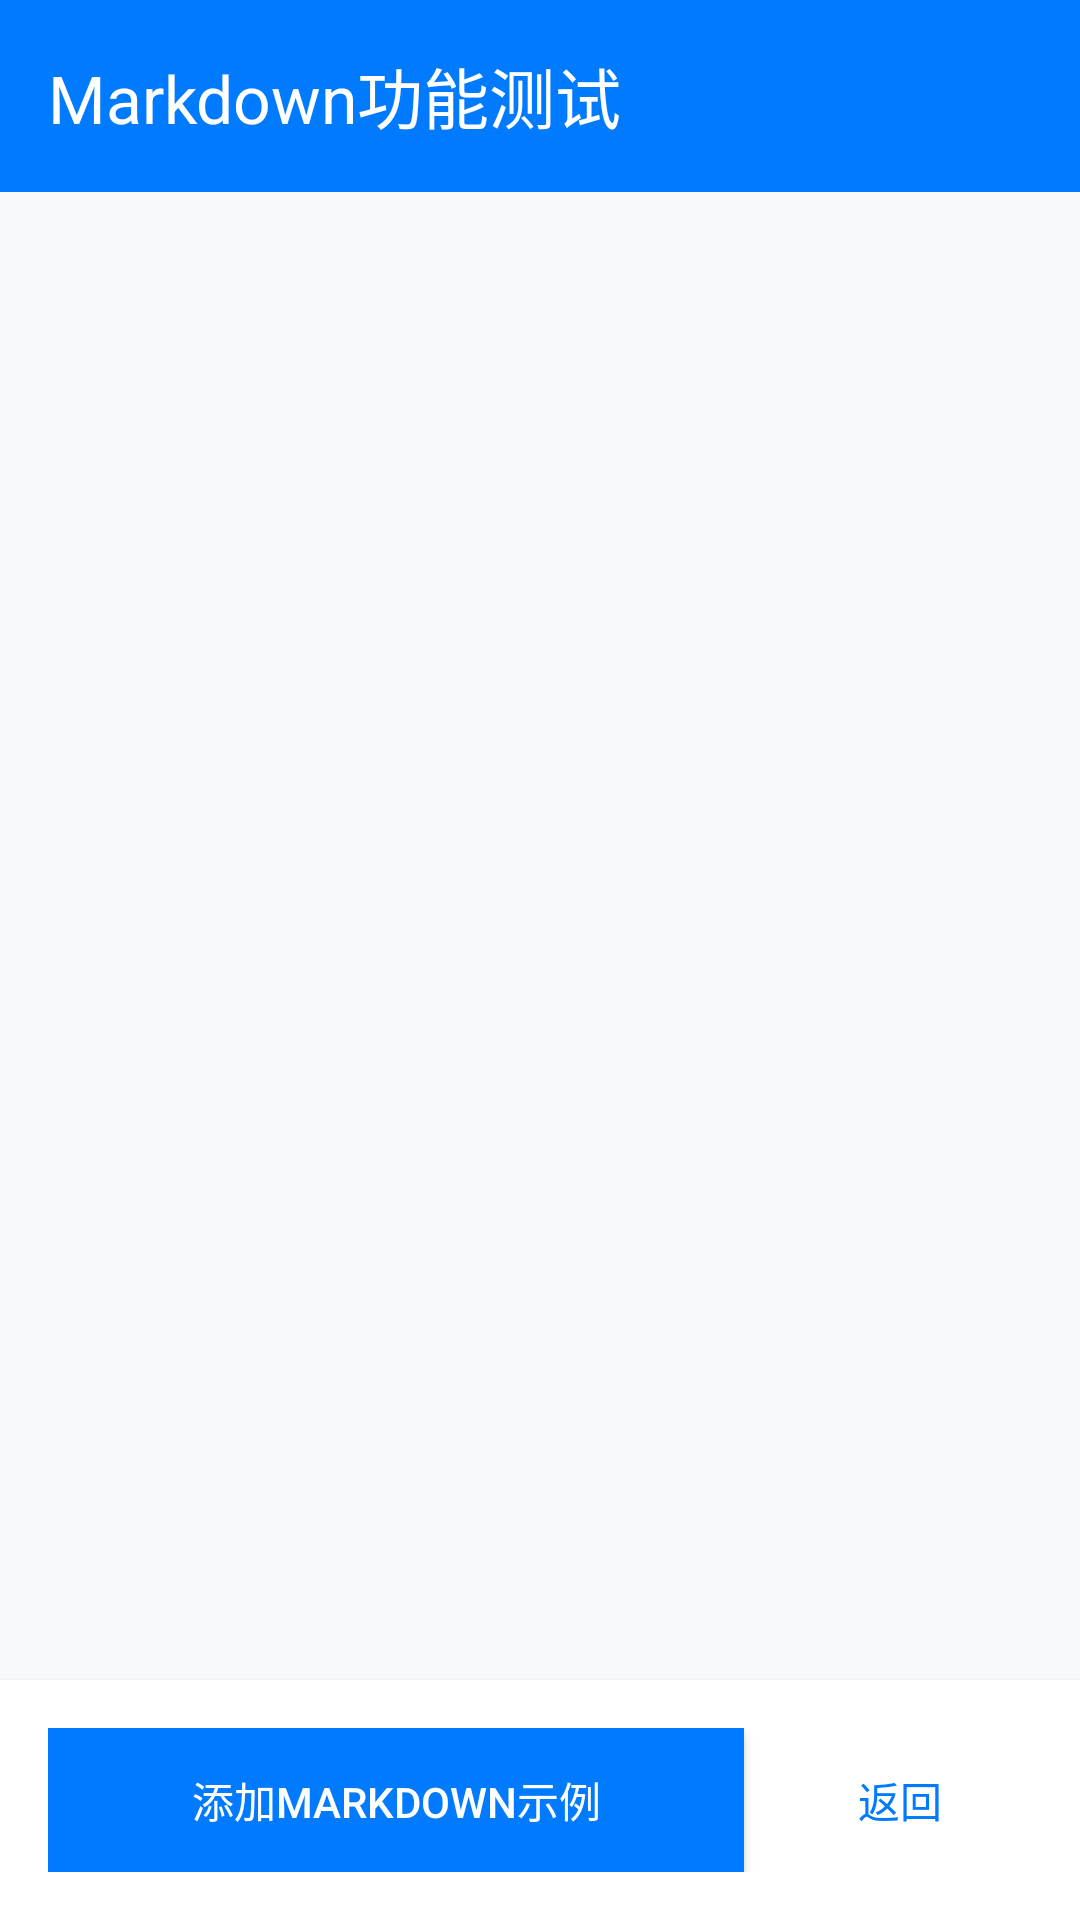

Android layout source for this screen:
<!-- AndroidManifest.xml: application theme Theme.Barrierfreequnar -->
<!-- res/layout/activity_markdown_test.xml -->
<?xml version="1.0" encoding="utf-8"?>
<LinearLayout xmlns:android="http://schemas.android.com/apk/res/android"
    xmlns:app="http://schemas.android.com/apk/res-auto"
    xmlns:tools="http://schemas.android.com/tools"
    android:layout_width="match_parent"
    android:layout_height="match_parent"
    android:orientation="vertical"
    android:background="@color/background_primary"
    tools:context=".MarkdownTestActivity">

    
    <androidx.appcompat.widget.Toolbar
        android:id="@+id/toolbar"
        android:layout_width="match_parent"
        android:layout_height="?attr/actionBarSize"
        android:background="@color/primary"
        android:elevation="4dp"
        app:title="Markdown功能测试"
        app:titleTextColor="@android:color/white" />

    
    <androidx.recyclerview.widget.RecyclerView
        android:id="@+id/rv_messages"
        android:layout_width="match_parent"
        android:layout_height="0dp"
        android:layout_weight="1"
        android:padding="8dp"
        android:clipToPadding="false"
        android:scrollbars="vertical" />

    
    <LinearLayout
        android:layout_width="match_parent"
        android:layout_height="wrap_content"
        android:orientation="horizontal"
        android:padding="16dp"
        android:background="@android:color/white"
        android:elevation="2dp">

        <Button
            android:id="@+id/btn_add_markdown"
            android:layout_width="0dp"
            android:layout_height="wrap_content"
            android:layout_weight="1"
            android:text="添加Markdown示例"
            android:textColor="@android:color/white"
            android:background="@color/primary"
            android:layout_marginEnd="8dp" />

        <Button
            android:id="@+id/btn_back"
            android:layout_width="wrap_content"
            android:layout_height="wrap_content"
            android:text="返回"
            android:textColor="@color/primary"
            android:background="@android:color/transparent"
            android:onClick="finish" />

    </LinearLayout>

</LinearLayout>
<!-- resources referenced by this layout -->
<resources>
  <color name="background_primary">#F8F9FA</color>
  <color name="primary">#007AFF</color>
  <style name="Theme.Barrierfreequnar" parent="Base.Theme.Barrierfreequnar" />
  <style name="Base.Theme.Barrierfreequnar" parent="Theme.Material3.DayNight.NoActionBar">
          
          
      </style>
</resources>
